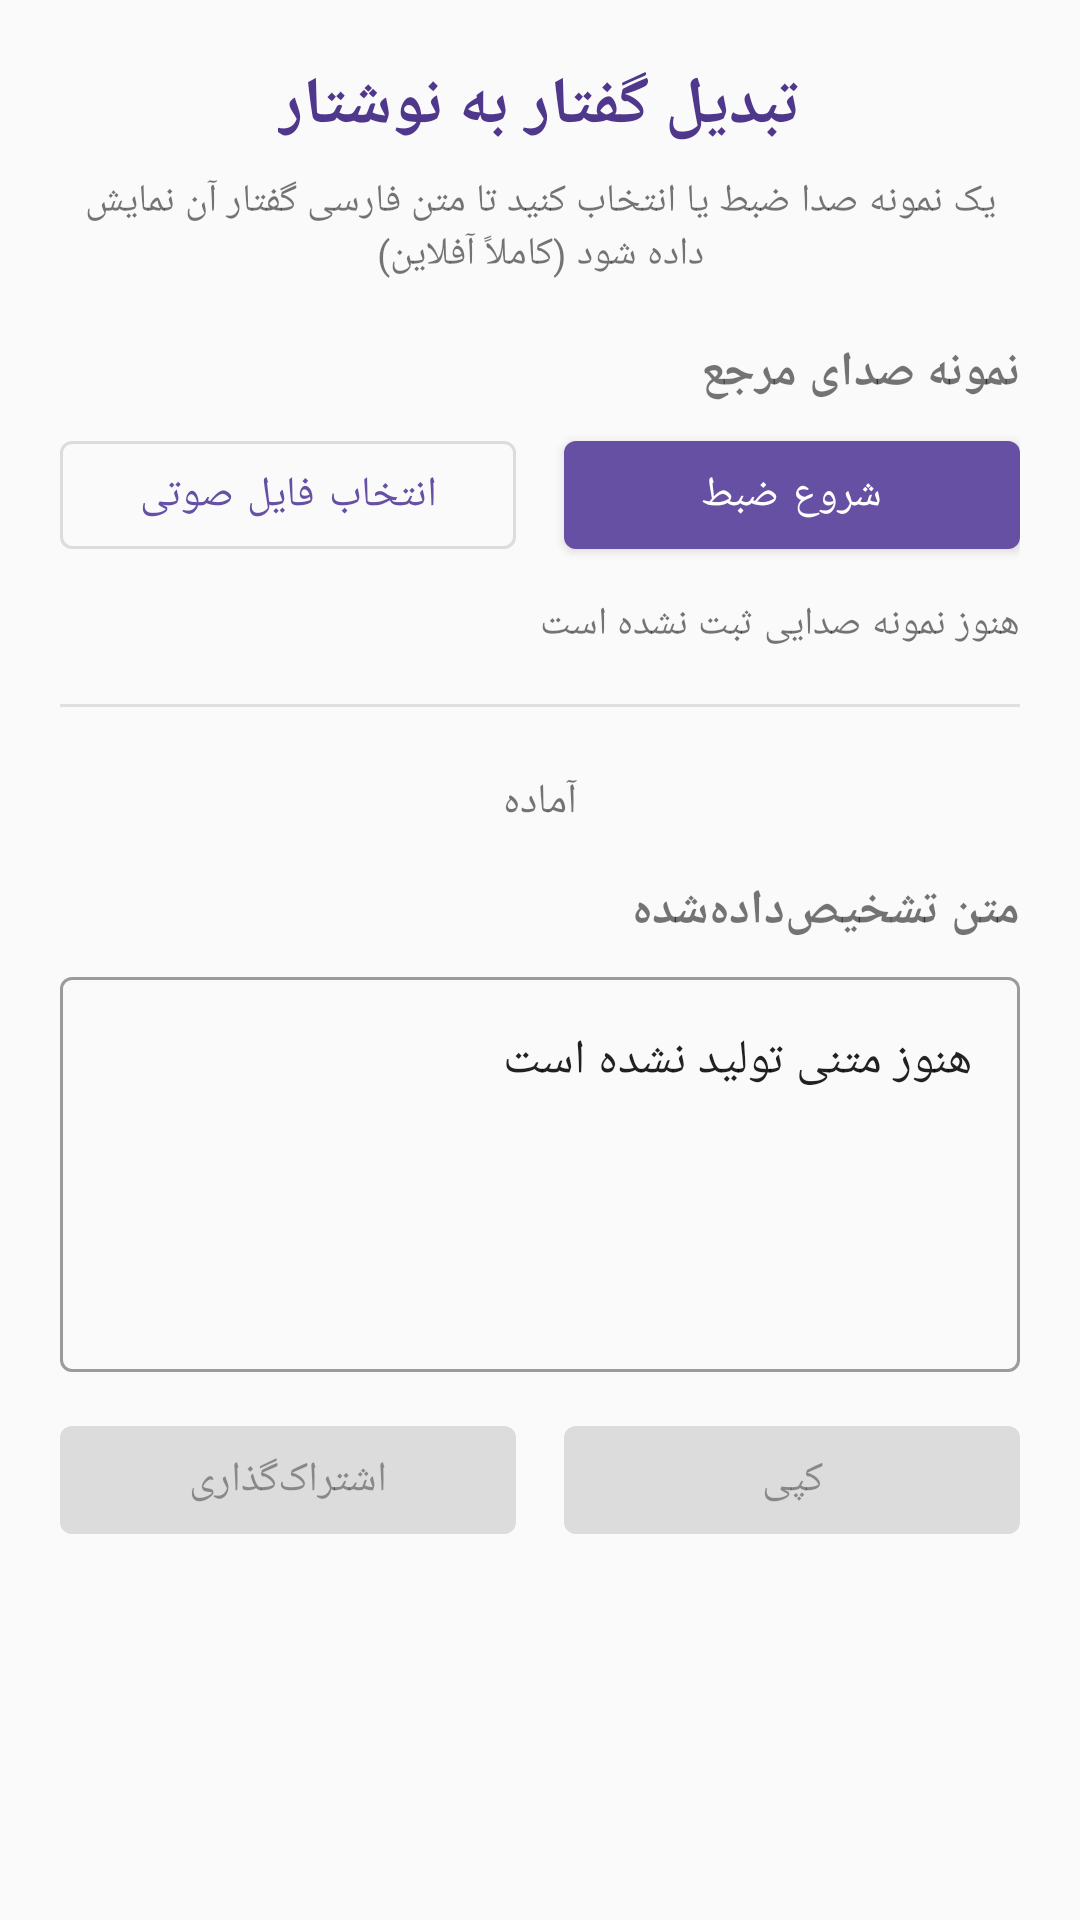

This screen was rendered from an Android layout file. Write that file and the resources it references.
<!-- AndroidManifest.xml: application theme Theme.PersianTts -->
<!-- res/layout/activity_stt.xml -->
<?xml version="1.0" encoding="utf-8"?>
<ScrollView xmlns:android="http://schemas.android.com/apk/res/android"
    xmlns:app="http://schemas.android.com/apk/res-auto"
    xmlns:tools="http://schemas.android.com/tools"
    android:layout_width="match_parent"
    android:layout_height="match_parent"
    android:fillViewport="true"
    android:background="@color/background_light">

    <LinearLayout
        android:layout_width="match_parent"
        android:layout_height="wrap_content"
        android:orientation="vertical"
        android:padding="20dp"
        android:layoutDirection="rtl"
        android:gravity="start">

        <TextView
            android:layout_width="wrap_content"
            android:layout_height="wrap_content"
            android:layout_gravity="center_horizontal"
            android:text="@string/title_stt"
            android:textSize="22sp"
            android:textStyle="bold"
            android:textColor="@color/purple_700"
            android:layout_marginBottom="8dp" />

        <TextView
            android:layout_width="wrap_content"
            android:layout_height="wrap_content"
            android:layout_gravity="center_horizontal"
            android:text="@string/subtitle_stt"
            android:textSize="13sp"
            android:gravity="center"
            android:layout_marginBottom="20dp" />

        
        <TextView
            android:layout_width="wrap_content"
            android:layout_height="wrap_content"
            android:text="@string/label_reference_sample"
            android:textSize="16sp"
            android:textStyle="bold"
            android:layout_marginBottom="6dp" />

        <LinearLayout
            android:layout_width="match_parent"
            android:layout_height="wrap_content"
            android:orientation="horizontal">

            <com.google.android.material.button.MaterialButton
                android:id="@+id/sttRecordButton"
                android:layout_width="0dp"
                android:layout_height="wrap_content"
                android:layout_weight="1"
                android:layout_marginEnd="8dp"
                android:text="@string/btn_start_record" />

            <com.google.android.material.button.MaterialButton
                android:id="@+id/sttPickFileButton"
                style="@style/Widget.MaterialComponents.Button.OutlinedButton"
                android:layout_width="0dp"
                android:layout_height="wrap_content"
                android:layout_weight="1"
                android:layout_marginStart="8dp"
                android:text="@string/btn_pick_file" />
        </LinearLayout>

        <TextView
            android:id="@+id/sttInputStatusText"
            android:layout_width="wrap_content"
            android:layout_height="wrap_content"
            android:layout_marginTop="10dp"
            android:textSize="13sp"
            android:text="@string/status_no_reference" />

        <View
            android:layout_width="match_parent"
            android:layout_height="1dp"
            android:background="#E0E0E0"
            android:layout_marginTop="18dp"
            android:layout_marginBottom="14dp" />

        <TextView
            android:id="@+id/sttErrorText"
            android:layout_width="wrap_content"
            android:layout_height="wrap_content"
            android:textColor="@color/error_red"
            android:textSize="14sp"
            android:layout_marginBottom="8dp"
            android:visibility="gone"
            tools:visibility="visible" />

        
        <ProgressBar
            android:id="@+id/sttDownloadProgressBar"
            style="?android:attr/progressBarStyleHorizontal"
            android:layout_width="match_parent"
            android:layout_height="wrap_content"
            android:indeterminate="false"
            android:max="100"
            android:progress="0"
            android:visibility="gone"
            tools:visibility="visible" />

        <ProgressBar
            android:id="@+id/sttProgressSpinner"
            style="?android:attr/progressBarStyleHorizontal"
            android:layout_width="match_parent"
            android:layout_height="wrap_content"
            android:layout_marginTop="8dp"
            android:indeterminate="true"
            android:visibility="gone" />

        <TextView
            android:id="@+id/sttStatusText"
            android:layout_width="wrap_content"
            android:layout_height="wrap_content"
            android:layout_gravity="center_horizontal"
            android:layout_marginTop="8dp"
            android:textSize="14sp"
            android:text="@string/status_stt_ready" />

        
        <TextView
            android:layout_width="wrap_content"
            android:layout_height="wrap_content"
            android:layout_marginTop="16dp"
            android:text="@string/label_transcript_output"
            android:textSize="16sp"
            android:textStyle="bold"
            android:layout_marginBottom="6dp" />

        <com.google.android.material.textfield.TextInputLayout
            android:layout_width="match_parent"
            android:layout_height="wrap_content"
            style="@style/Widget.MaterialComponents.TextInputLayout.OutlinedBox">

            <com.google.android.material.textfield.TextInputEditText
                android:id="@+id/sttTranscriptText"
                android:layout_width="match_parent"
                android:layout_height="wrap_content"
                android:minLines="5"
                android:maxLines="12"
                android:gravity="top|start"
                android:textDirection="rtl"
                android:textAlignment="viewStart"
                android:inputType="textMultiLine"
                android:focusable="true"
                android:cursorVisible="true"
                android:text="@string/status_no_transcript" />
        </com.google.android.material.textfield.TextInputLayout>

        <LinearLayout
            android:layout_width="match_parent"
            android:layout_height="wrap_content"
            android:orientation="horizontal"
            android:layout_marginTop="12dp">

            <com.google.android.material.button.MaterialButton
                android:id="@+id/sttCopyButton"
                android:layout_width="0dp"
                android:layout_height="wrap_content"
                android:layout_weight="1"
                android:layout_marginEnd="8dp"
                android:enabled="false"
                android:text="@string/btn_copy_transcript" />

            <com.google.android.material.button.MaterialButton
                android:id="@+id/sttShareButton"
                android:layout_width="0dp"
                android:layout_height="wrap_content"
                android:layout_weight="1"
                android:layout_marginStart="8dp"
                android:enabled="false"
                android:text="@string/btn_share" />
        </LinearLayout>

    </LinearLayout>
</ScrollView>
<!-- resources referenced by this layout -->
<resources>
  <color name="background_light">#FAFAFA</color>
  <color name="error_red">#C62828</color>
  <color name="purple_700">#4F378B</color>
  <string name="btn_copy_transcript">کپی</string>
  <string name="btn_pick_file">انتخاب فایل صوتی</string>
  <string name="btn_share">اشتراک‌گذاری</string>
  <string name="btn_start_record">شروع ضبط</string>
  <string name="label_reference_sample">نمونه صدای مرجع</string>
  <string name="label_transcript_output">متن تشخیص‌داده‌شده</string>
  <string name="status_no_reference">هنوز نمونه صدایی ثبت نشده است</string>
  <string name="status_no_transcript">هنوز متنی تولید نشده است</string>
  <string name="status_stt_ready">آماده</string>
  <string name="subtitle_stt">یک نمونه صدا ضبط یا انتخاب کنید تا متن فارسی گفتار آن نمایش داده شود (کاملاً آفلاین)</string>
  <string name="title_stt">تبدیل گفتار به نوشتار</string>
  <style name="Theme.PersianTts" parent="Theme.MaterialComponents.DayNight.NoActionBar">
          <item name="colorPrimary">@color/purple_500</item>
          <item name="colorPrimaryVariant">@color/purple_700</item>
          <item name="colorOnPrimary">@color/white</item>
          <item name="colorSecondary">@color/teal_700</item>
          <item name="colorSecondaryVariant">@color/teal_700</item>
          <item name="colorOnSecondary">@color/white</item>
          <item name="android:statusBarColor" tools:targetApi="l">?attr/colorPrimaryVariant</item>
          <item name="android:windowLayoutInDisplayCutoutMode" tools:targetApi="p">shortEdges</item>
      </style>
  <color name="purple_500">#6650a4</color>
  <color name="white">#FFFFFFFF</color>
  <color name="teal_700">#00695C</color>
</resources>
